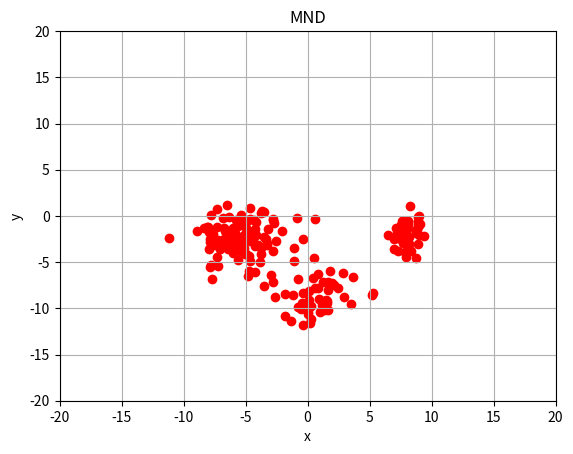
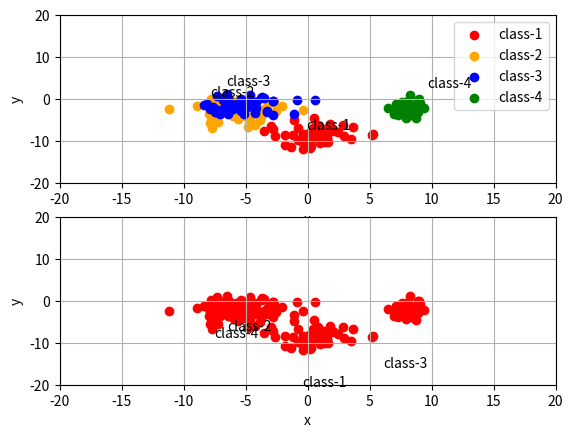

Here is the Python script that generated these plots, in order:
# -*- coding: utf-8 -*-

# EMアルゴリズム（混合正規分布(二変量)）

import sys
import os
import numpy as np
import random
import matplotlib.pyplot as plt

# 正規分布の個数
K = 4

# 特徴数（このプログラムはD=2のみ）
D = 2

# 正規分布一つあたりのデータ数
P = 50

# 全データ数
N = K*P

# 正規分布（多変量）
def mnd(x, ave, cov):
    a = np.sqrt( np.linalg.det(cov)*(2*np.pi)**cov.ndim)
    b = np.reshape( x-ave , (D,1) )
    bT = np.reshape( x-ave , (1,D) )
    c = -0.5 * np.dot( np.dot( bT , np.linalg.inv(cov) ) , b )
    return np.exp(c)/a

#平均，分散共分散行列
average = np.zeros( (K,D) , dtype=np.float32 )
cov = np.zeros( (K,D,D) , dtype=np.float32 )

# 平均，標準偏差の設定
for k in range(K):
    for d in range(D):
        a = (np.random.rand() - 0.5) * 20.0
        average[k][d] = a

    for i in range(D):
        for j in range(D):
            s = np.random.randint( 1 , 5 )
            if i == j:
                cov[k][i][j] = s

# データ（全データ数，特徴数）
data = np.zeros( (N,D) , dtype=np.float32 )

# データの生成
for k in range(K):
    for p in range(P):
        data[k*P+p][0],data[k*P+p][1] = np.random.multivariate_normal(average[k],cov[k]).T

# グラフの描画
plt.figure()

# 散布図をプロットする
for n in range(N):
    plt.scatter(data[n][0],data[n][1],color="red")

# ラベル
plt.xlabel("x",size=10)
plt.ylabel("y",size=10)
plt.title( "MND" )

# 軸
plt.axis([-20.0,20.0,-20.0,20.0])
plt.grid(True)

# グラフの表示
plt.show()
plt.clf()

# 初期化(Q値，平均，分散共分散，重み）
Q = np.zeros((N, K),dtype=np.float64)
e_average = np.zeros((K,D),dtype=np.float64)
e_cov = np.zeros((K,D,D),dtype=np.float64)
e_lamda = np.zeros(K,dtype=np.float64)

for k in range(K):
    e_average[k] = random.choice(data)
    e_cov[k] = (np.cov(data , rowvar=0 , bias=1) )
    e_lamda[k] = 1/K

print( "平均 -> " , e_average )
print( "分散 -> " , e_cov )
print( "重み -> " , e_lamda )

# EMアルゴリズムにより，パラメータQ値（Q），平均ベクトル
#（e_average），分散共分散行列（e_cov），重み（e_lamda）
# を推定しなさい





# Q値が最大のクラスターを表示
for i in range(N):
    ans = np.argmax( Q[i,:] )
    print( i , ans )

# グラフの描画
plt.figure()

plt.subplot(2,1,1)

# 散布図をプロットする
plot_c = [ "red" , "orange" , "blue" , "green" , "pink" ]
plot_l = [ "class-1" , "class-2" , "class-3" , "class-4" , "clss-5" ]
for k in range(K):
    plt.scatter(data[k*P:(k+1)*P,0],y=data[k*P:(k+1)*P,1],color=plot_c[k],label=plot_l[k])

for k in range(K):
    plt.figtext((average[k][0]+20)/40,(average[k][1]+20)/40/2+0.5,plot_l[k],size=10)

# ラベル
plt.xlabel('x',size=10)
plt.ylabel('y',size=10)

# 軸
plt.axis([-20.0,20.0,-20.0,20.0])
plt.grid(True)
plt.legend()

plt.subplot(2,1,2)

# 散布図をプロットする
for i in range(N):
    ans = np.argmax( Q[i,:] )
    plt.scatter(data[i][0],data[i][1],color=plot_c[ans])

for k in range(K):
    plt.figtext((e_average[k][0]+20)/40,(e_average[k][1]+20)/40/2,plot_l[k],size=10)

# ラベル
plt.xlabel('x',size=10)
plt.ylabel('y',size=10)

# 軸
plt.axis([-20.0,20.0,-20.0,20.0])
plt.grid(True)

# 保存
plt.savefig("EM-result.png")
plt.show()
plt.clf()
